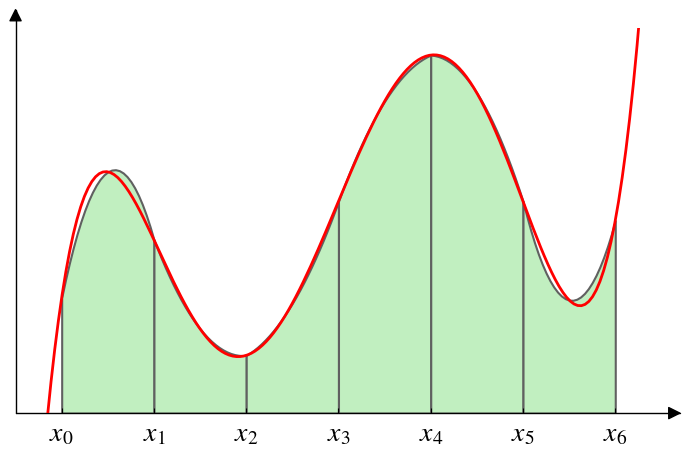

This chart was generated by the following Python code:
import matplotlib.pyplot as plot
import matplotlib as matplotlib
from mpl_toolkits.axisartist.axislines import SubplotZero
import numpy as np

plot.rcParams.update({
    "mathtext.fontset": "stix",
    "font.size": "20",
    "xtick.major.pad": "10",
    "ytick.major.pad": "10"
});

def equation(x):
    return 3 \
    + 15.95833 * x \
    - 24.27917 * (x ** 2) \
    + 11.9875 * (x ** 3) \
    - 2.320833 * (x ** 4) \
    + 0.1541667 * (x ** 5)

x = np.linspace(-1, 7, 200);
y = 3 \
    + 15.95833 * x \
    - 24.27917 * (x ** 2) \
    + 11.9875 * (x ** 3) \
    - 2.320833 * (x ** 4) \
    + 0.1541667 * (x ** 5)
    
def lagrange3(first, mid, last, x, equation):
    x1, y1 = first, equation(first)
    x2, y2 = mid, equation(mid)
    x3, y3 = last, equation(last)
    result = y1 * ((x - x2) * (x - x3))/((x1 - x2) * (x1 - x3)) \
        + y2 * ((x - x1) * (x - x3))/((x2 - x1) * (x2 - x3)) \
        + y3 * ((x - x1) * (x - x2))/((x3 - x1) * (x3 - x2))
    return result

x1 = np.linspace(0, 1, 25);
y1 = lagrange3(0, 0.5, 1, x1, equation)
x2 = np.linspace(1, 2, 25);
y2 = lagrange3(1, 1.5, 2, x2, equation)
x3 = np.linspace(2, 3, 25);
y3 = lagrange3(2, 2.5, 3, x3, equation)
x4 = np.linspace(3, 4, 25);
y4 = lagrange3(3, 3.5, 4, x4, equation)
x5 = np.linspace(4, 5, 25);
y5 = lagrange3(4, 4.5, 5, x5, equation)
x6 = np.linspace(5, 6, 25);
y6 = lagrange3(5, 5.5, 6, x6, equation)

figure = plot.figure(figsize = (10/1.2, 6/1.2));
axes = SubplotZero(figure, 111)
figure.add_subplot(axes)

for direction in ["xzero", "yzero"]:
    axes.axis[direction].set_axisline_style("-|>")
    axes.axis[direction].set_visible(True)
for direction in ["left", "right", "bottom", "top"]:
    axes.axis[direction].set_visible(False)

plot.plot(x + 0.5, y, color="r", zorder=10, linewidth=2)
plot.fill_between(x1 + 0.5, y1, linewidth=1.5, edgecolor="#606060", facecolor="#c1efc0")
plot.fill_between(x2 + 0.5, y2, linewidth=1.5, edgecolor="#606060", facecolor="#c1efc0")
plot.fill_between(x3 + 0.5, y3, linewidth=1.5, edgecolor="#606060", facecolor="#c1efc0")
plot.fill_between(x4 + 0.5, y4, linewidth=1.5, edgecolor="#606060", facecolor="#c1efc0")
plot.fill_between(x5 + 0.5, y5, linewidth=1.5, edgecolor="#606060", facecolor="#c1efc0")
plot.fill_between(x6 + 0.5, y6, linewidth=1.5, edgecolor="#606060", facecolor="#c1efc0")

axes.set_xticks(np.asarray([1, 2, 3, 4, 5, 6, 7]) - 0.5)
axes.set_xticklabels(["$x_0$", "$x_1$", "$x_2$", "$x_3$", "$x_4$", "$x_5$", "$x_6$"])
axes.set_yticks([])

# No arrows on negatives
axes.set_xlim(left=0, right=7)
axes.set_ylim(bottom=0, top=10)

plot.show()